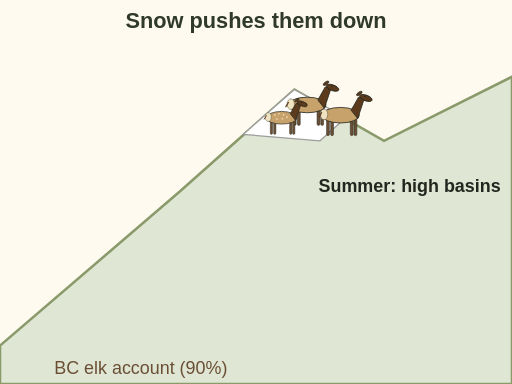
t = 0.00 s
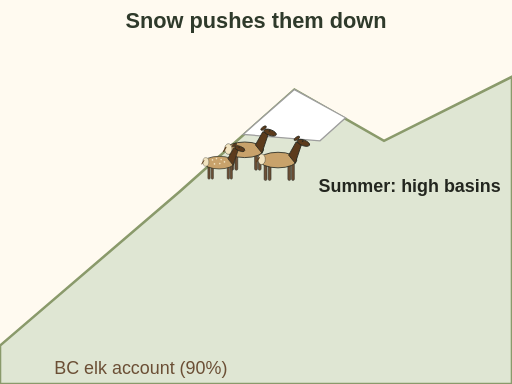
t = 2.00 s
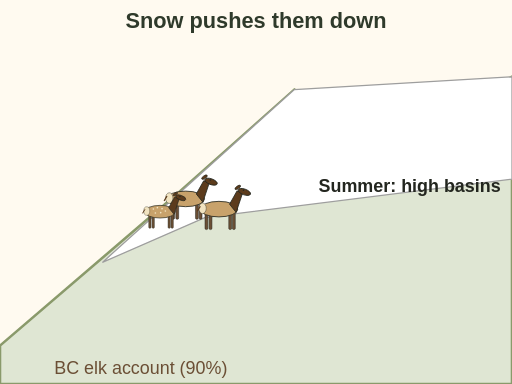
t = 4.00 s
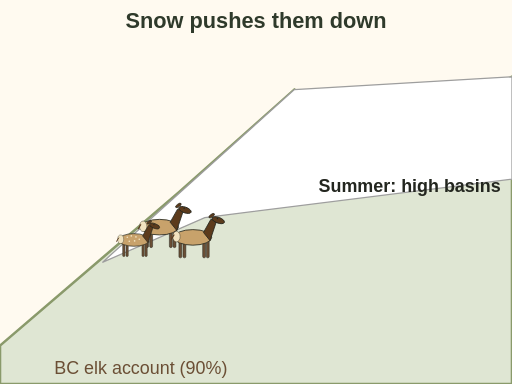
t = 5.00 s
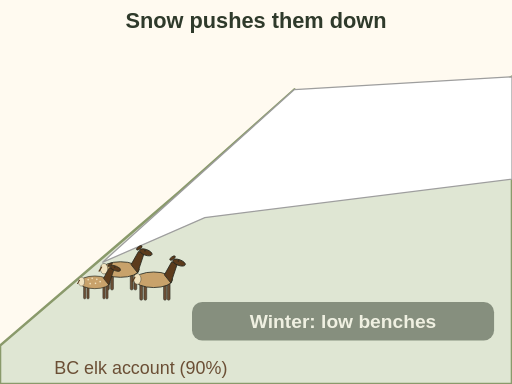
t = 6.50 s
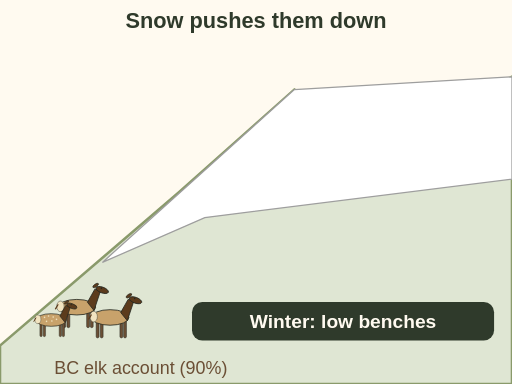
t = 8.00 s

The animated SVG that drew these frames (rendered in a browser with its animation timeline set to each time). Animation: 4 SMIL elements (animate=3,animateMotion=1); one cycle of 8.00 s.

<svg xmlns="http://www.w3.org/2000/svg" viewBox="0 0 400 300" font-family="sans-serif" role="img" aria-label="Animation: a mountain slope. In summer a small elk herd is in the high basins. Autumn snow spreads down from the peaks and the herd walks down the slope to low winter benches. Source BC elk account: autumn snowfalls push elk back to their traditional winter ranges.">
<rect width="400" height="300" fill="#fffaf0"/>
<text x="200" y="22" font-size="17" fill="#2f3a2b" text-anchor="middle" font-weight="bold">Snow pushes them down</text><path d="M0 270 L140 150 L230 70 L300 110 L400 60 L400 300 L0 300 Z" fill="#dfe6d3" stroke="#8a9a6b" stroke-width="2"/><path d="M190 105 L230 70 L270 92 L250 110 Z" fill="#ffffff" stroke="#9e9e9e" stroke-width="1"><animate attributeName="d" values="M190 105 L230 70 L270 92 L250 110 Z;M80 205 L230 70 L400 60 L400 140 L160 170 Z" dur="8s" fill="freeze"/></path><g><g transform="translate(0 0) scale(0.32 0.32)"><rect x="-34" y="6" width="7" height="44" rx="3.5" fill="#6b4f35" stroke="#23261f" stroke-width="1.2"/><rect x="-24" y="6" width="7" height="44" rx="3.5" fill="#6b4f35" stroke="#23261f" stroke-width="1.2"/><rect x="24" y="6" width="7" height="44" rx="3.5" fill="#6b4f35" stroke="#23261f" stroke-width="1.2"/><rect x="33" y="6" width="7" height="44" rx="3.5" fill="#6b4f35" stroke="#23261f" stroke-width="1.2"/><ellipse cx="0" cy="0" rx="46" ry="19" fill="#c8a26b" stroke="#23261f" stroke-width="2"/><ellipse cx="-40" cy="-2" rx="9" ry="13" fill="#f1e3c0" stroke="#23261f" stroke-width="1"/><path d="M-46 -6 L-52 4" fill="none" stroke="#5c3b1c" stroke-width="3" stroke-linecap="round" stroke-linejoin="round"/><path d="M26 -12 L44 -44 L58 -40 L42 8 Z" fill="#5c3b1c" stroke="#23261f" stroke-width="2" stroke-linejoin="round"/><ellipse cx="62" cy="-42" rx="16" ry="7" transform="rotate(20 62 -42)" fill="#5c3b1c" stroke="#23261f" stroke-width="2"/><ellipse cx="46" cy="-53" rx="8" ry="3.5" transform="rotate(-35 46 -53)" fill="#5c3b1c" stroke="#23261f" stroke-width="1.5"/><circle cx="60" cy="-46" r="1.8" fill="#23261f"/></g><g transform="translate(26 8) scale(0.32 0.32)"><rect x="-34" y="6" width="7" height="44" rx="3.5" fill="#6b4f35" stroke="#23261f" stroke-width="1.2"/><rect x="-24" y="6" width="7" height="44" rx="3.5" fill="#6b4f35" stroke="#23261f" stroke-width="1.2"/><rect x="24" y="6" width="7" height="44" rx="3.5" fill="#6b4f35" stroke="#23261f" stroke-width="1.2"/><rect x="33" y="6" width="7" height="44" rx="3.5" fill="#6b4f35" stroke="#23261f" stroke-width="1.2"/><ellipse cx="0" cy="0" rx="46" ry="19" fill="#c8a26b" stroke="#23261f" stroke-width="2"/><ellipse cx="-40" cy="-2" rx="9" ry="13" fill="#f1e3c0" stroke="#23261f" stroke-width="1"/><path d="M-46 -6 L-52 4" fill="none" stroke="#5c3b1c" stroke-width="3" stroke-linecap="round" stroke-linejoin="round"/><path d="M26 -12 L44 -44 L58 -40 L42 8 Z" fill="#5c3b1c" stroke="#23261f" stroke-width="2" stroke-linejoin="round"/><ellipse cx="62" cy="-42" rx="16" ry="7" transform="rotate(20 62 -42)" fill="#5c3b1c" stroke="#23261f" stroke-width="2"/><ellipse cx="46" cy="-53" rx="8" ry="3.5" transform="rotate(-35 46 -53)" fill="#5c3b1c" stroke="#23261f" stroke-width="1.5"/><circle cx="60" cy="-46" r="1.8" fill="#23261f"/></g><g transform="translate(-20 10) scale(0.26 0.26)"><rect x="-34" y="6" width="7" height="44" rx="3.5" fill="#6b4f35" stroke="#23261f" stroke-width="1.2"/><rect x="-24" y="6" width="7" height="44" rx="3.5" fill="#6b4f35" stroke="#23261f" stroke-width="1.2"/><rect x="24" y="6" width="7" height="44" rx="3.5" fill="#6b4f35" stroke="#23261f" stroke-width="1.2"/><rect x="33" y="6" width="7" height="44" rx="3.5" fill="#6b4f35" stroke="#23261f" stroke-width="1.2"/><ellipse cx="0" cy="0" rx="46" ry="19" fill="#c8a26b" stroke="#23261f" stroke-width="2"/><ellipse cx="-40" cy="-2" rx="9" ry="13" fill="#f1e3c0" stroke="#23261f" stroke-width="1"/><path d="M-46 -6 L-52 4" fill="none" stroke="#5c3b1c" stroke-width="3" stroke-linecap="round" stroke-linejoin="round"/><path d="M26 -12 L44 -44 L58 -40 L42 8 Z" fill="#5c3b1c" stroke="#23261f" stroke-width="2" stroke-linejoin="round"/><ellipse cx="62" cy="-42" rx="16" ry="7" transform="rotate(20 62 -42)" fill="#5c3b1c" stroke="#23261f" stroke-width="2"/><ellipse cx="46" cy="-53" rx="8" ry="3.5" transform="rotate(-35 46 -53)" fill="#5c3b1c" stroke="#23261f" stroke-width="1.5"/><circle cx="60" cy="-46" r="1.8" fill="#23261f"/><circle cx="-20" cy="-8" r="2.5" fill="#f1e3c0"/><circle cx="-8" cy="-12" r="2.5" fill="#f1e3c0"/><circle cx="6" cy="-9" r="2.5" fill="#f1e3c0"/><circle cx="-14" cy="4" r="2.5" fill="#f1e3c0"/><circle cx="2" cy="3" r="2.5" fill="#f1e3c0"/><circle cx="16" cy="-2" r="2.5" fill="#f1e3c0"/></g><animateMotion dur="8s" fill="freeze" path="M240 82 L200 110 L150 150 L90 215 L60 240"/></g><g><text x="320" y="150" font-size="14" fill="#23261f" text-anchor="middle" font-weight="bold">Summer: high basins</text><animate attributeName="opacity" values="1;0" begin="5s" dur="1s" fill="freeze"/></g><g opacity="0"><animate attributeName="opacity" values="0;1" begin="6s" dur="1s" fill="freeze"/><rect x="150" y="236" width="236" height="30" rx="8" fill="#2f3a2b"/><text x="268" y="256" font-size="15" fill="#fffaf0" text-anchor="middle" font-weight="bold">Winter: low benches</text></g><text x="110" y="292" font-size="14" fill="#6b4f35" text-anchor="middle">BC elk account (90%)</text>
</svg>
